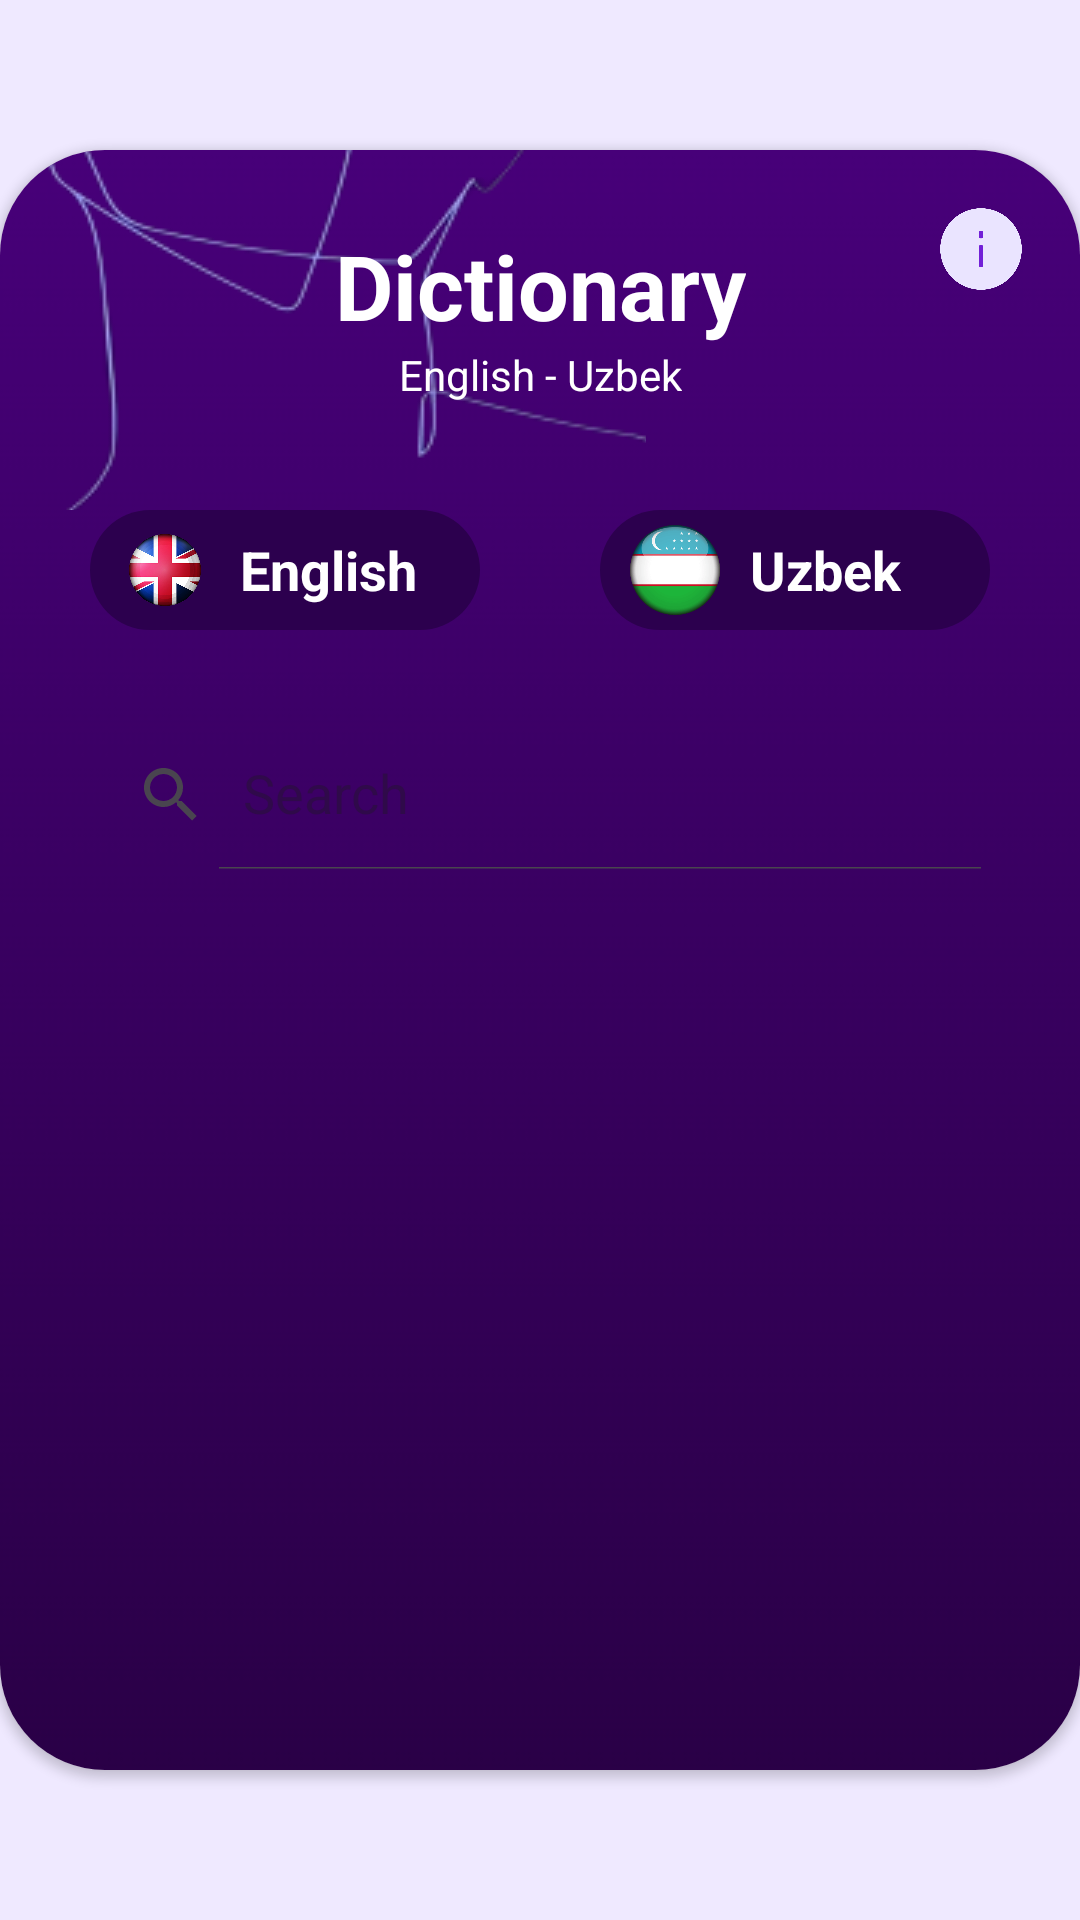

Reconstruct the res/layout file that produces this screen, plus the resources it refers to.
<!-- AndroidManifest.xml: application theme Theme.Dictionary -->
<!-- res/layout/translate_screen.xml -->
<?xml version="1.0" encoding="utf-8"?>
<androidx.constraintlayout.widget.ConstraintLayout xmlns:android="http://schemas.android.com/apk/res/android"    xmlns:app="http://schemas.android.com/apk/res-auto"    xmlns:tools="http://schemas.android.com/tools"    android:layout_width="match_parent"    android:layout_height="match_parent"    android:background="#efe9ff">    <androidx.constraintlayout.widget.ConstraintLayout        android:layout_width="match_parent"        android:layout_height="match_parent">        <androidx.cardview.widget.CardView            android:layout_width="360dp"            android:layout_height="match_parent"            android:layout_marginVertical="50dp"            app:cardCornerRadius="35dp"            app:layout_constraintBottom_toBottomOf="parent"            app:layout_constraintEnd_toEndOf="parent"            app:layout_constraintStart_toStartOf="parent"            app:layout_constraintTop_toTopOf="parent">            <androidx.constraintlayout.widget.ConstraintLayout                android:layout_width="match_parent"                android:layout_height="match_parent">                <ImageView                    android:layout_width="match_parent"                    android:layout_height="match_parent"                    android:scaleType="center"                    android:src="@drawable/bg_gradient" />                <ImageView                    android:layout_width="300dp"                    android:layout_height="wrap_content"                    android:layout_marginEnd="230dp"                    android:scaleType="center"                    android:src="@drawable/bg_girl"                    app:layout_constraintBottom_toTopOf="@id/langs"                    app:layout_constraintEnd_toEndOf="parent"                    app:layout_constraintStart_toStartOf="parent" />                <TextView                    android:id="@+id/dic"                    android:layout_width="wrap_content"                    android:layout_height="wrap_content"                    android:layout_marginTop="-100dp"                    android:text="Dictionary"                    android:textColor="@color/white"                    android:textSize="30dp"                    android:textStyle="bold"                    app:layout_constraintBottom_toTopOf="@id/search"                    app:layout_constraintLeft_toLeftOf="parent"                    app:layout_constraintRight_toRightOf="parent"                    app:layout_constraintTop_toTopOf="parent" />                <TextView                    android:layout_width="wrap_content"                    android:layout_height="wrap_content"                    android:text="English - Uzbek"                    android:textColor="@color/white"                    app:layout_constraintLeft_toLeftOf="parent"                    app:layout_constraintRight_toRightOf="parent"                    app:layout_constraintTop_toBottomOf="@id/dic"                    tools:ignore="HardcodedText" />                <LinearLayout                    android:id="@+id/langs"                    android:layout_width="130dp"                    android:layout_height="40dp"                    android:layout_margin="30dp"                    android:background="@drawable/bg_lang"                    app:layout_constraintBottom_toTopOf="@id/search"                    app:layout_constraintStart_toStartOf="parent">                    <ImageView                        android:layout_width="50dp"                        android:layout_height="30dp"                        android:layout_gravity="center"                        android:src="@drawable/eng" />                    <TextView                        android:layout_width="wrap_content"                        android:layout_height="wrap_content"                        android:layout_gravity="center"                        android:text="English"                        android:textColor="@color/white"                        android:textSize="18dp"                        android:textStyle="bold" />                </LinearLayout>                <LinearLayout                    android:layout_width="130dp"                    android:layout_height="40dp"                    android:layout_margin="30dp"                    android:background="@drawable/bg_lang"                    app:layout_constraintBottom_toTopOf="@id/search"                    app:layout_constraintEnd_toEndOf="parent">                    <ImageView                        android:layout_width="50dp"                        android:layout_height="30dp"                        android:layout_gravity="center"                        android:src="@drawable/uzb" />                    <TextView                        android:layout_width="wrap_content"                        android:layout_height="wrap_content"                        android:layout_gravity="center"                        android:text="Uzbek"                        android:textColor="@color/white"                        android:textSize="18dp"                        android:textStyle="bold" />                </LinearLayout>                <ImageView                    android:id="@+id/info"                    android:layout_width="30dp"                    android:layout_height="30dp"                    android:layout_margin="18dp"                    android:src="@drawable/infobtn"                    app:layout_constraintEnd_toEndOf="parent"                    app:layout_constraintTop_toTopOf="parent" />                <androidx.appcompat.widget.SearchView                    android:id="@+id/search"                    android:layout_width="match_parent"                    android:layout_height="50dp"                    android:layout_marginHorizontal="25dp"                    android:layout_marginBottom="300dp"                    android:background="@drawable/bg"                    android:elevation="10dp"                    android:pointerIcon="zoom_in"                    app:iconifiedByDefault="false"                    app:layout_constraintBottom_toBottomOf="parent"                    app:layout_constraintEnd_toEndOf="parent"                    app:layout_constraintStart_toStartOf="parent"                    app:queryHint="Search"                    tools:ignore="MissingConstraints" />                <androidx.recyclerview.widget.RecyclerView                    android:layout_marginHorizontal="20dp"                    android:id="@+id/resacilview"                    android:layout_width="match_parent"                    android:layout_height="0dp"                    android:layout_marginTop="5dp"                    tools:itemCount="1"                    app:layoutManager="androidx.recyclerview.widget.LinearLayoutManager"                    app:layout_constraintBottom_toBottomOf="parent"                    app:layout_constraintTop_toBottomOf="@+id/search"                    tools:ignore="MissingConstraints"                    tools:listitem="@layout/item_dictionary" />            </androidx.constraintlayout.widget.ConstraintLayout>        </androidx.cardview.widget.CardView>    </androidx.constraintlayout.widget.ConstraintLayout></androidx.constraintlayout.widget.ConstraintLayout>
<!-- res/layout/item_dictionary.xml (included above) -->
<?xml version="1.0" encoding="UTF-8"?>
<androidx.constraintlayout.widget.ConstraintLayout xmlns:android="http://schemas.android.com/apk/res/android"
    xmlns:app="http://schemas.android.com/apk/res-auto"
    xmlns:tools="http://schemas.android.com/tools"
    android:layout_width="match_parent"
    android:layout_height="80dp"
    android:layout_marginStart="8dp"
    android:layout_marginEnd="8dp"
    android:background="?android:selectableItemBackground">

    <androidx.cardview.widget.CardView
        android:id="@+id/item_card"
        android:layout_width="match_parent"
        android:layout_height="match_parent"
        android:layout_margin="2dp"
        android:backgroundTint="#781ABC"
        app:cardCornerRadius="5dp">


        <androidx.constraintlayout.widget.ConstraintLayout
            android:layout_width="match_parent"
            android:layout_height="match_parent">

            <TextView
                android:id="@+id/textEnglish"
                android:layout_width="wrap_content"
                android:layout_height="wrap_content"
                android:layout_marginStart="20dp"
                android:layout_marginTop="8dp"
                android:text="Hello"
                android:textColor="@color/white"
                android:textSize="20sp"
                android:textStyle="bold"
                app:layout_constraintBottom_toBottomOf="parent"
                app:layout_constraintStart_toStartOf="@+id/guideline2"
                app:layout_constraintTop_toTopOf="parent" />

            <androidx.constraintlayout.widget.Guideline
                android:id="@+id/guideline2"
                android:layout_width="wrap_content"
                android:layout_height="wrap_content"
                android:orientation="vertical"
                app:layout_constraintGuide_percent="0.048661802" />

            <ImageView
                android:id="@+id/imageView"
                android:layout_width="30dp"
                android:layout_height="30dp"
                android:background="?android:selectableItemBackground"
                android:src="@drawable/baseline_favorite_border_24w"
                app:layout_constraintBottom_toBottomOf="parent"
                app:layout_constraintEnd_toEndOf="parent"
                app:layout_constraintHorizontal_bias="0.927"
                app:layout_constraintStart_toStartOf="@+id/guideline2"
                app:layout_constraintTop_toTopOf="parent"
                tools:ignore="MissingConstraints,UseAppTint" />

            <TextView
                android:id="@+id/typ"
                android:layout_width="wrap_content"
                android:layout_height="wrap_content"
                android:text="verb"
                android:textColor="@color/white"
                android:textSize="16sp"
                android:textStyle="italic"
                app:layout_constraintBottom_toBottomOf="parent"
                app:layout_constraintEnd_toEndOf="parent"
                app:layout_constraintHorizontal_bias="0.708"
                app:layout_constraintStart_toStartOf="@+id/guideline2"
                app:layout_constraintTop_toTopOf="parent"
                app:layout_constraintVertical_bias="0.458" />

        </androidx.constraintlayout.widget.ConstraintLayout>

        <FrameLayout
            android:layout_width="match_parent"
            android:layout_height="match_parent"
            android:background="?android:selectableItemBackground" />
    </androidx.cardview.widget.CardView>

</androidx.constraintlayout.widget.ConstraintLayout>
<!-- resources referenced by this layout -->
<resources>
  <color name="white">#FFFFFFFF</color>
  <!-- drawable bg_girl: png bitmap (drawable, 41031 bytes) -->
  <!-- drawable bg_gradient: png bitmap (drawable, 56848 bytes) -->
  <!-- drawable bg_lang (drawable) -->
  <?xml version="1.0" encoding="utf-8"?>
  <shape xmlns:android="http://schemas.android.com/apk/res/android">    <solid android:color="#2c004e" />    <corners android:radius="20dp" /></shape>
  <!-- drawable eng: png bitmap (drawable, 118388 bytes) -->
  <!-- drawable infobtn: png bitmap (drawable, 11468 bytes) -->
  <!-- drawable uzb: png bitmap (drawable, 8847 bytes) -->
  <style name="Theme.Dictionary" parent="Base.Theme.Dictionary" />
  <style name="Base.Theme.Dictionary" parent="Theme.Material3.DayNight.NoActionBar">
          
           <item name="colorPrimary">#11182f</item>
      </style>
</resources>
